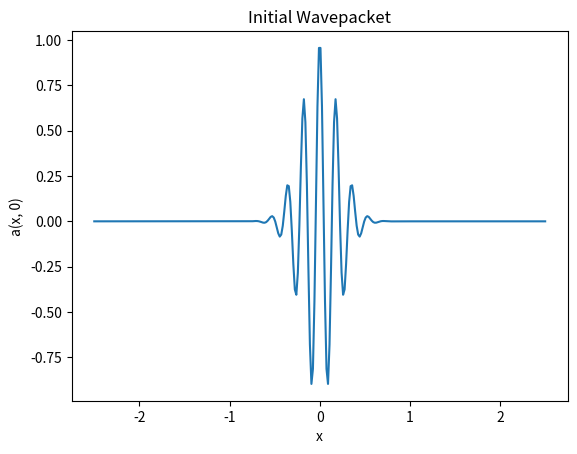

Python code for this plot:
import numpy as np
import matplotlib.pyplot as plt


def create_tridiagonal_matrix(size, below_diag, diag, above_diag):
    matrix = np.zeros((size, size))
    np.fill_diagonal(matrix, diag)
    np.fill_diagonal(matrix[1:], below_diag)
    np.fill_diagonal(matrix[:, 1:], above_diag)
    return matrix

size = 5
A = create_tridiagonal_matrix(size, below_diag=3, diag=1, above_diag=5)

matrix_test = create_tridiagonal_matrix(5, -2, 4, 1.5)
print("Generated Matrix:\n", matrix_test)

def initialize_wavepacket(sigma, k, grid):
    return np.exp(-grid**2 / (2 * sigma**2)) * np.cos(k * grid)

L = 5
n_space = 300
x_grid = np.linspace(-L / 2, L / 2, n_space)
sigma_val = 0.2
k_val = 35
wavepacket = initialize_wavepacket(sigma_val, k_val, x_grid)

plt.plot(x_grid, wavepacket)
plt.xlabel("x")
plt.ylabel("a(x, 0)")
plt.title("Initial Wavepacket")
plt.show()


def compute_spectral_radius(matrix):
    eigenvalues = np.linalg.eigvals(matrix)
    return np.max(np.abs(eigenvalues))

test_matrix = create_tridiagonal_matrix(5, -2, 4, 1.5)
radius = compute_spectral_radius(test_matrix)
print("Spectral Radius:", radius)


n = 10
matrix = create_tridiagonal_matrix(n, -1, 2, -1)
radius = compute_spectral_radius(matrix)
print(f"Spectral Radius of a {n}x{n} matrix:", radius)
